5-way image classification set "data" from GitHub (Slightsmile/Gallblader-Cancer-Detection-DL); label vocabulary: abn, bmt, malg, nml, stn.

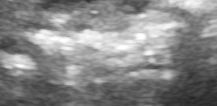
Label: stn

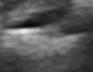
Label: stn

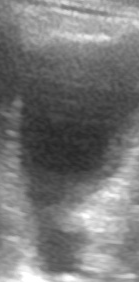
Label: nml

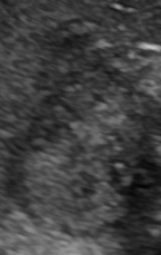
Label: malg

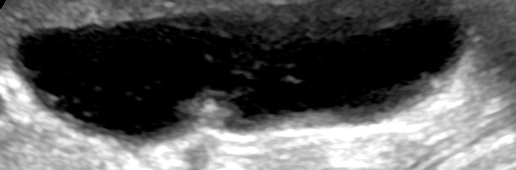
Label: abn

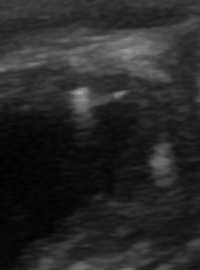
Label: bmt
